Run: headless pygame with SDL's dummy video driver; simulated clock (each Clock.tick advances the game by its frame time, no real sleeping); random seed 0; keys injected as events and as key.get_pressed() state; no mouse input.
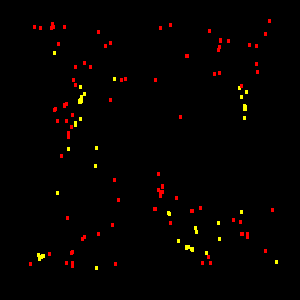
Frame 1 of 4 · flips 1–60 · no input
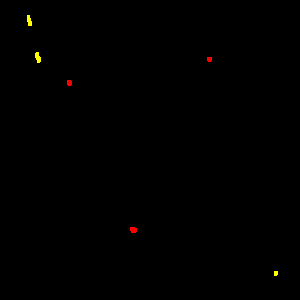
Frame 2 of 4 · flips 61–180 · tapped SPACE, RETURN · held RIGHT (→), D
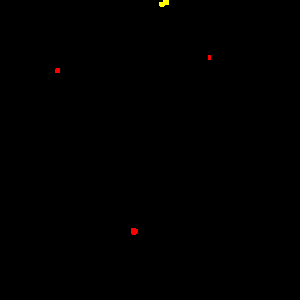
Frame 3 of 4 · flips 181–300 · held DOWN (↓), S
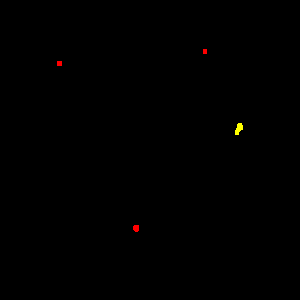
Frame 4 of 4 · flips 301–420 · held LEFT (←), A, UP (↑), W

The pygame program that drew these frames:

import pygame
import random

window_size = 300
pygame.init()
screen = pygame.display.set_mode((window_size, window_size))


def draw(surface, x, y, color, size):
    for _ in range(size):
        pygame.draw.line(surface, color, (x, y - 1), (x, y + 2), size)


def atom(x, y, color):
    return {"x": x, "y": y, "vx": 0, "vy": 0, "color": color}


def create(number, color):
    group = []
    for _ in range(number):
        group.append(atom(random.randint(1, window_size - 1),
                          random.randint(1, window_size - 1), color))
    return group


def update(particles, g):
    for i in range(len(particles)):
        fx, fy = 0, 0
        for j in range(len(particles)):
            a = particles[i]
            b = particles[j]
            dx, dy = a["x"] - b["x"], a["y"] - b["y"]
            r = (dx ** 2 + dy ** 2) ** 0.5
            if r > 0 and r < 80:
                F = g / r
                fx += F * dx
                fy += F * dy
        a["vx"] = (a["vx"] + fx) * 0.5
        a["vy"] = (a["vy"] + fy) * 0.5
        a["x"] += a["vx"]
        a["y"] += a["vy"]
        if a["x"] <= 0 or a["x"] >= window_size:
            a["vx"] *= -1
        if a["y"] <= 0 or a["y"] >= window_size:
            a["vy"] *= -1


yellow = create(100, (255, 255, 0))
red = create(100, (255, 0, 0))

run = True
while run:
    screen.fill((0, 0, 0))
    update(red, 0.1)
    update(red, -0.15)
    update(yellow, -0.1)
    for p in yellow + red:
        draw(screen, p["x"], p["y"], p["color"], 3)

    for event in pygame.event.get():
        if event.type == pygame.QUIT:
            run = False

    pygame.display.flip()

pygame.quit()
